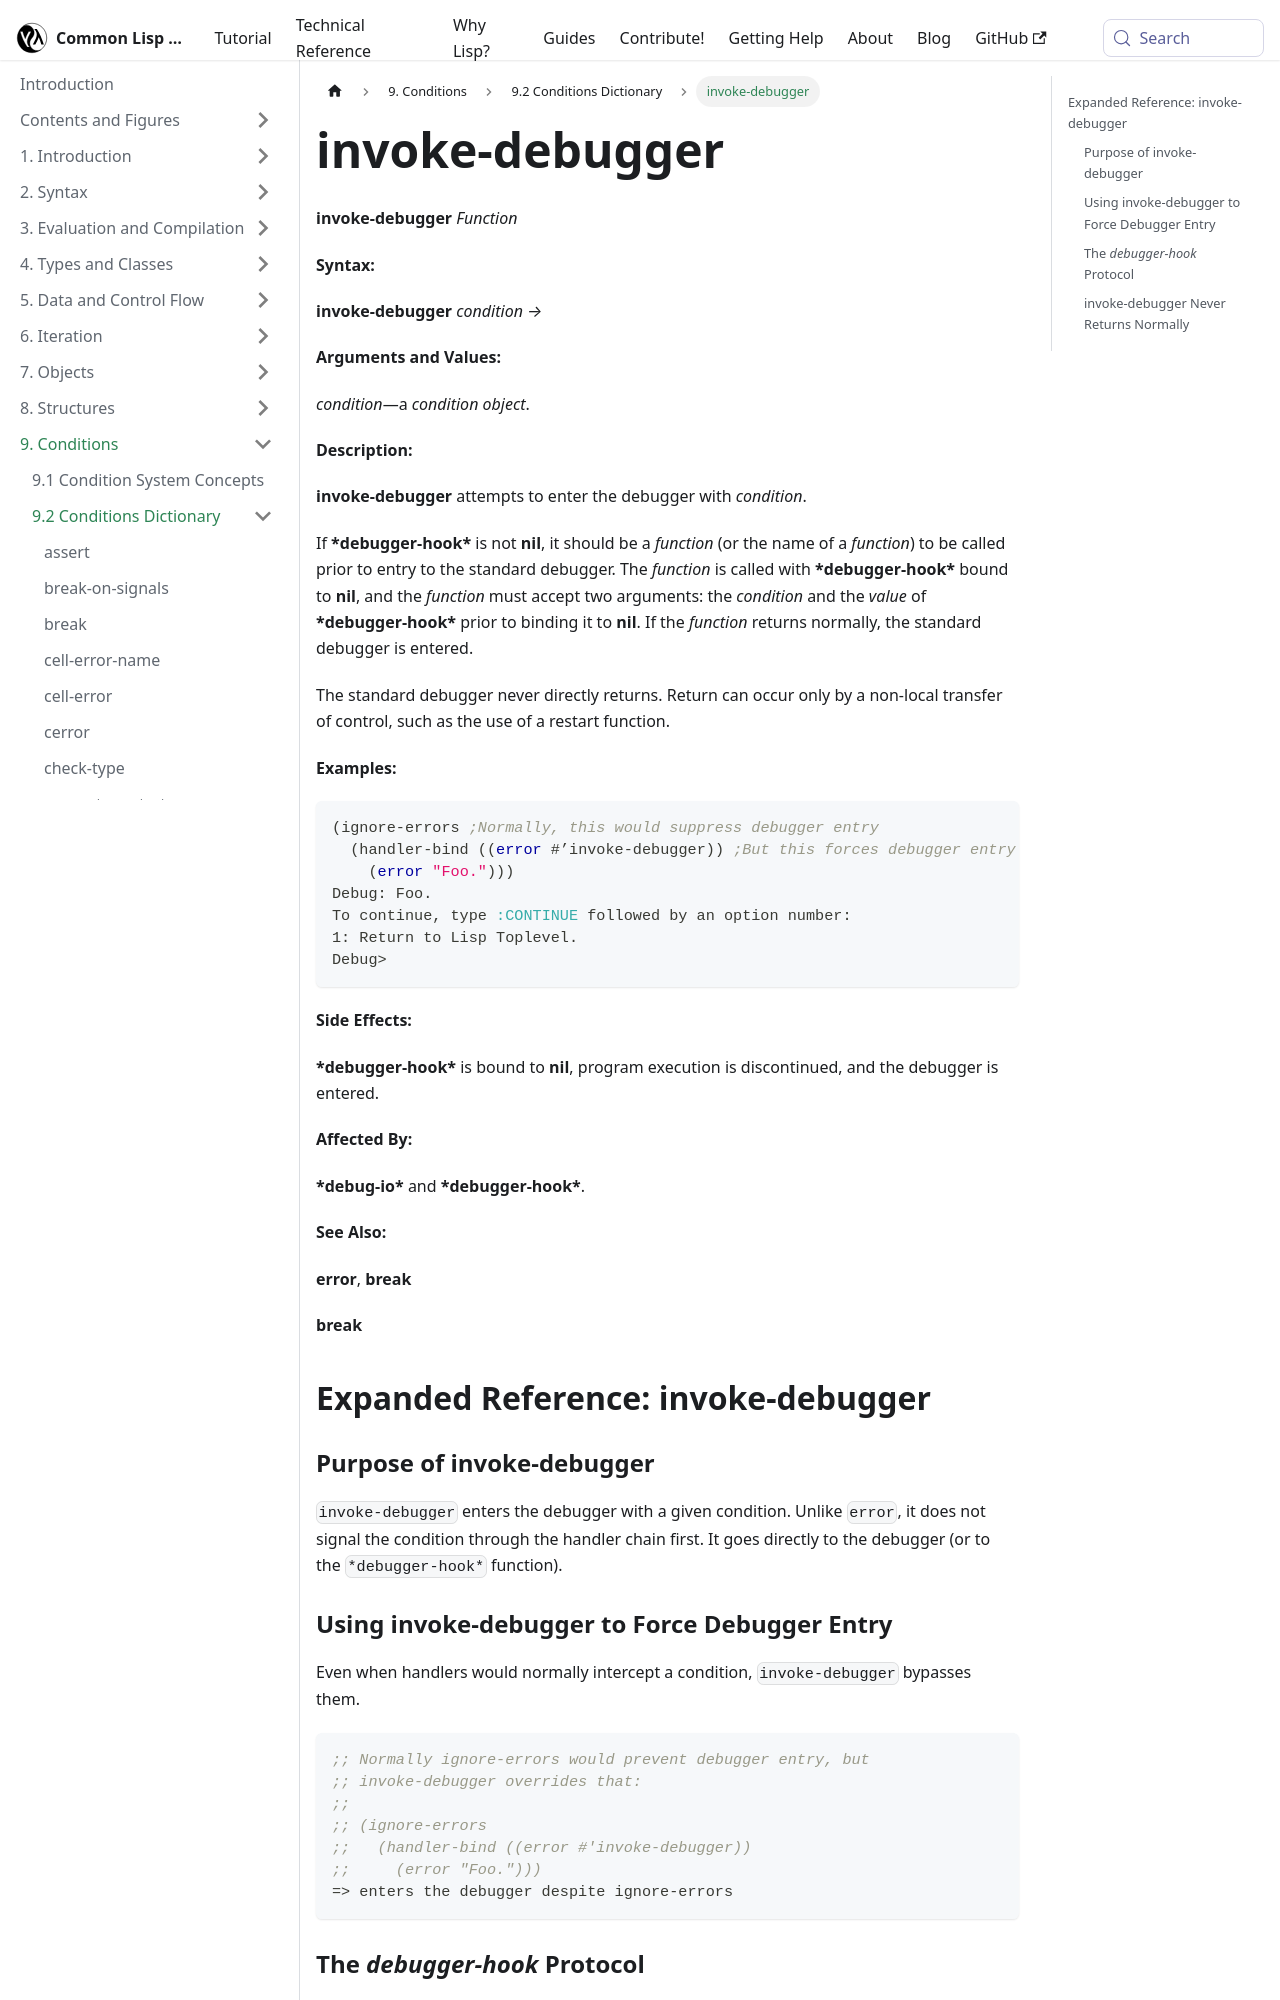

repository: lisp-docs/cl-language-reference · page: chap-9/j-c-dictionary/invoke-debugger_function.html · generator: docusaurus

---
title: "invoke-debugger"
---

# invoke-debugger

import InvokeDebuggerFunction from './_invoke-debugger_function.md';

<InvokeDebuggerFunction />

## Expanded Reference: invoke-debugger

### Purpose of invoke-debugger

`invoke-debugger` enters the debugger with a given condition. Unlike `error`, it does not signal the condition through the handler chain first. It goes directly to the debugger (or to the `*debugger-hook*` function).

### Using invoke-debugger to Force Debugger Entry

Even when handlers would normally intercept a condition, `invoke-debugger` bypasses them.

```lisp
;; Normally ignore-errors would prevent debugger entry, but
;; invoke-debugger overrides that:
;;
;; (ignore-errors
;;   (handler-bind ((error #'invoke-debugger))
;;     (error "Foo.")))
=> enters the debugger despite ignore-errors
```
